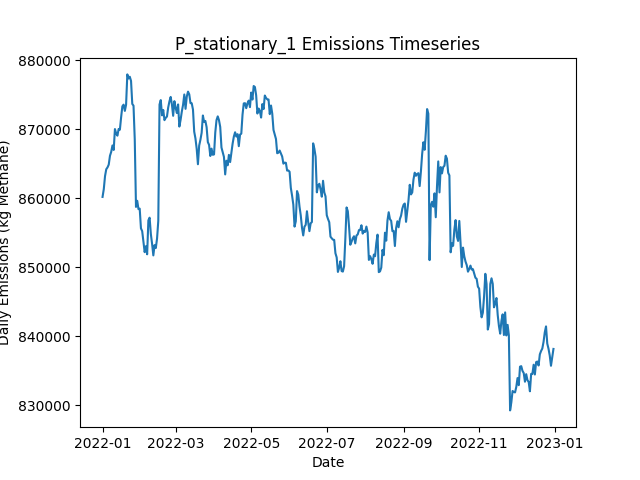

Values plotted in this chart, from the file beside it:
Date, Daily Emissions (Kg Methane), Daily Mitigable Emissions (Kg Methane), Daily Non-Mitigable Emissions (Kg Methan…, Daily Cost ($), Active Leaks, New Leaks, Leaks Repaired, Leaks Naturally Repaired, Leaks Tagged, Daily Repair Cost ($), Daily Natural Repair Cost ($), stationary Deployment Cost ($), stationary Sites flagged for Follow-Up, stationary Leaks tagged for repair, stationary Sites Visited, stationary Travel Time (Minutes), stationary Survey Time (Minutes), OGI_FU Deployment Cost ($), OGI_FU Sites flagged for Follow-Up, OGI_FU Leaks tagged for repair, OGI_FU Sites Visited, OGI_FU Travel Time (Minutes), OGI_FU Survey Time (Minutes)
2022-01-01, 860195, 208031, 652164, 6540, 6505, 6544, 0, 30, 0.00000, 0.00000, 6000, 6540, 0, , 180, 0, 0, 0.00000, , 0, 0, 0, 0
2022-01-02, 861322, 208294, 653028, 540, 6506, 20, 0, 14, 0.00000, 0.00000, 2800, 540, 0, , 180, 0, 0, 0.00000, , 0, 0, 0, 0
2022-01-03, 863204, 208136, 655068, 540, 6520, 22, 0, 6, 0.00000, 0.00000, 1200, 540, 0, , 180, 0, 0, 0.00000, , 0, 0, 0, 0
2022-01-04, 864212, 208298, 655914, 540, 6521, 16, 0, 10, 0.00000, 0.00000, 2000, 540, 0, , 180, 0, 0, 0.00000, , 0, 0, 0, 0
2022-01-05, 864472, 208005, 656467, 540, 6511, 18, 0, 21, 0.00000, 0.00000, 4200, 540, 0, , 180, 0, 0, 0.00000, , 0, 0, 0, 0
2022-01-06, 864882, 210160, 654722, 540, 6515, 23, 0, 15, 0.00000, 0.00000, 3000, 540, 0, , 180, 0, 0, 0.00000, , 0, 0, 0, 0
2022-01-07, 866167, 209614, 656554, 540, 6520, 17, 0, 10, 0.00000, 0.00000, 2000, 540, 0, , 180, 0, 0, 0.00000, , 0, 0, 0, 0
2022-01-08, 866737, 209682, 657055, 540, 6521, 15, 0, 8, 0.00000, 0.00000, 1600, 540, 0, , 180, 0, 0, 0.00000, , 0, 0, 0, 0
2022-01-09, 867660, 209966, 657694, 540, 6528, 19, 0, 8, 0.00000, 0.00000, 1600, 540, 0, , 180, 0, 0, 0.00000, , 0, 0, 0, 0
2022-01-10, 867008, 209953, 657055, 1540, 6527, 19, 0, 11, 67, 0.00000, 2200, 540, 180, , 180, 0, 0, 1000, , 67, 3, 120, 360
2022-01-11, 870033, 209695, 660338, 1540, 6530, 19, 0, 10, 57, 0.00000, 2000, 540, 0, , 180, 0, 0, 1000, , 57, 3, 120, 360
2022-01-12, 869392, 209815, 659578, 1540, 6532, 21, 0, 12, 82, 0.00000, 2400, 540, 0, , 180, 0, 0, 1000, , 82, 3, 120, 360
2022-01-13, 869078, 209880, 659197, 1540, 6530, 12, 0, 9, 77, 0.00000, 1800, 540, 0, , 180, 0, 0, 1000, , 77, 3, 120, 360
2022-01-14, 870044, 209914, 660131, 1540, 6532, 17, 0, 9, 68, 0.00000, 1800, 540, 0, , 180, 0, 0, 1000, , 68, 3, 120, 360
2022-01-15, 869946, 209331, 660614, 1540, 6530, 15, 0, 13, 82, 0.00000, 2600, 540, 0, , 180, 0, 0, 1000, , 82, 3, 120, 360
2022-01-16, 871758, 209398, 662360, 1540, 6532, 26, 0, 15, 67, 0.00000, 3000, 540, 0, , 180, 0, 0, 1000, , 67, 3, 120, 360
2022-01-17, 873333, 209245, 664088, 1540, 6527, 13, 0, 13, 80, 0.00000, 2600, 540, 0, , 180, 0, 0, 1000, , 80, 3, 120, 360
2022-01-18, 873574, 208277, 665297, 1540, 6528, 17, 0, 11, 54, 0.00000, 2200, 540, 0, , 180, 0, 0, 1000, , 54, 3, 120, 360
2022-01-19, 872664, 208801, 663863, 1540, 6541, 25, 0, 6, 75, 0.00000, 1200, 540, 24, , 180, 0, 0, 1000, , 75, 3, 120, 360
2022-01-20, 873566, 209236, 664330, 1540, 6543, 21, 0, 11, 83, 0.00000, 2200, 540, 0, , 180, 0, 0, 1000, , 83, 3, 120, 360
2022-01-21, 877961, 210918, 667043, 1540, 6554, 23, 0, 10, 79, 0.00000, 2000, 540, 0, , 180, 0, 0, 1000, , 79, 3, 120, 360
2022-01-22, 877367, 209703, 667665, 1540, 6552, 14, 0, 11, 97, 0.00000, 2200, 540, 0, , 180, 0, 0, 1000, , 97, 3, 120, 360
2022-01-23, 877621, 208522, 669099, 1540, 6549, 16, 0, 17, 59, 0.00000, 3400, 540, 0, , 180, 0, 0, 1000, , 59, 3, 120, 360
2022-01-24, 877012, 208759, 668252, 1540, 6550, 17, 0, 8, 75, 0.00000, 1600, 540, 0, , 180, 0, 0, 1000, , 75, 3, 120, 360
2022-01-25, 873681, 208194, 665487, 13340, 6495, 24, 59, 13, 62, 11800, 2600, 540, 0, , 180, 0, 0, 1000, , 62, 3, 120, 360
2022-01-26, 873423, 206519, 666904, 12140, 6443, 19, 53, 12, 42, 10600, 2400, 540, 0, , 180, 0, 0, 1000, , 42, 3, 120, 360
2022-01-27, 868545, 203542, 665004, 15540, 6371, 15, 70, 13, 65, 14000, 2600, 540, 24, , 180, 0, 0, 1000, , 65, 3, 120, 360
2022-01-28, 858749, 193072, 665677, 15540, 6301, 14, 70, 10, 48, 14000, 2000, 540, 0, , 180, 0, 0, 1000, , 48, 3, 120, 360
2022-01-29, 859638, 190815, 668822, 13340, 6248, 17, 59, 6, 56, 11800, 1200, 540, 0, , 180, 0, 0, 1000, , 56, 3, 120, 360
2022-01-30, 858422, 189910, 668511, 15940, 6180, 17, 72, 10, 15, 14400, 2000, 540, 0, , 180, 0, 0, 1000, , 15, 3, 120, 360
2022-01-31, 858495, 187771, 670723, 13140, 6130, 21, 58, 8, 15, 11600, 1600, 540, 0, , 180, 0, 0, 1000, , 15, 3, 120, 360
2022-02-01, 855638, 185088, 670550, 16540, 6047, 10, 75, 14, 50, 15000, 2800, 540, 0, , 180, 0, 0, 1000, , 50, 3, 120, 360
2022-02-02, 855237, 183736, 671501, 11340, 6004, 21, 49, 9, 51, 9800, 1800, 540, 0, , 180, 0, 0, 1000, , 51, 3, 120, 360
2022-02-03, 853758, 182257, 671501, 1740, 6001, 15, 1, 14, 48, 200, 2800, 540, 0, , 180, 0, 0, 1000, , 48, 3, 120, 360
2022-02-04, 852188, 181776, 670412, 1540, 6001, 22, 0, 14, 29, 0.00000, 2800, 540, 24, , 180, 0, 0, 1000, , 29, 3, 120, 360
2022-02-05, 853050, 181930, 671121, 1940, 6003, 33, 2, 19, 17, 400, 3800, 540, 0, , 180, 0, 0, 1000, , 17, 3, 120, 360
2022-02-06, 851878, 181794, 670084, 1940, 6001, 20, 2, 14, 16, 400, 2800, 540, 0, , 180, 0, 0, 1000, , 16, 3, 120, 360
2022-02-07, 856799, 184780, 672019, 2140, 6009, 23, 3, 10, 36, 600, 2000, 540, 0, , 180, 0, 0, 1000, , 36, 3, 120, 360
2022-02-08, 857188, 184858, 672330, 1740, 6014, 20, 1, 8, 13, 200, 1600, 540, 0, , 180, 0, 0, 1000, , 13, 3, 120, 360
2022-02-09, 854804, 184686, 670118, 1940, 6010, 17, 2, 14, 18, 400, 2800, 540, 0, , 180, 0, 0, 1000, , 18, 3, 120, 360
2022-02-10, 853384, 181157, 672227, 1740, 6014, 25, 1, 18, 12, 200, 3600, 540, 0, , 180, 0, 0, 1000, , 12, 3, 120, 360
2022-02-11, 851718, 181202, 670516, 2140, 6016, 24, 3, 12, 14, 600, 2400, 540, 0, , 180, 0, 0, 1000, , 14, 3, 120, 360
2022-02-12, 853213, 181574, 671639, 1540, 6021, 16, 0, 8, 16, 0.00000, 1600, 540, 24, , 180, 0, 0, 1000, , 16, 3, 120, 360
2022-02-13, 852786, 181544, 671242, 1740, 6022, 14, 1, 9, 13, 200, 1800, 540, 0, , 180, 0, 0, 1000, , 13, 3, 120, 360
2022-02-14, 854166, 181956, 672209, 1940, 6032, 22, 2, 5, 14, 400, 1000, 540, 0, , 180, 0, 0, 1000, , 14, 3, 120, 360
2022-02-15, 856726, 182098, 674628, 1540, 6030, 16, 0, 10, 15, 0.00000, 2000, 540, 0, , 180, 0, 0, 1000, , 15, 3, 120, 360
2022-02-16, 873598, 198399, 675199, 1740, 6039, 24, 1, 10, 13, 200, 2000, 540, 0, , 180, 0, 0, 1000, , 13, 3, 120, 360
2022-02-17, 874239, 197001, 677238, 9940, 5997, 16, 42, 11, 11, 8400, 2200, 540, 0, , 180, 0, 0, 1000, , 11, 3, 120, 360
2022-02-18, 872026, 195583, 676443, 8940, 5965, 21, 37, 11, 34, 7400, 2200, 540, 0, , 180, 0, 0, 1000, , 34, 3, 120, 360
2022-02-19, 872809, 196279, 676529, 1540, 5973, 14, 0, 4, 34, 0.00000, 800, 540, 0, , 180, 0, 0, 1000, , 34, 3, 120, 360
2022-02-20, 871326, 196248, 675078, 1740, 5968, 13, 1, 12, 15, 200, 2400, 540, 24, , 180, 0, 0, 1000, , 15, 3, 120, 360
2022-02-21, 871660, 196617, 675043, 1940, 5973, 23, 2, 13, 29, 400, 2600, 540, 0, , 180, 0, 0, 1000, , 29, 3, 120, 360
2022-02-22, 871851, 196876, 674974, 2140, 5963, 10, 3, 10, 12, 600, 2000, 540, 0, , 180, 0, 0, 1000, , 12, 3, 120, 360
2022-02-23, 873167, 196085, 677082, 1540, 5964, 22, 0, 19, 13, 0.00000, 3800, 540, 0, , 180, 0, 0, 1000, , 13, 3, 120, 360
2022-02-24, 874052, 198836, 675216, 2140, 5949, 18, 3, 23, 13, 600, 4600, 540, 0, , 180, 0, 0, 1000, , 13, 3, 120, 360
2022-02-25, 874697, 199775, 674922, 1540, 5951, 13, 0, 9, 17, 0.00000, 1800, 540, 0, , 180, 0, 0, 1000, , 17, 3, 120, 360
2022-02-26, 873604, 199667, 673937, 2140, 5945, 14, 3, 11, 15, 600, 2200, 540, 0, , 180, 0, 0, 1000, , 15, 3, 120, 360
2022-02-27, 871957, 199436, 672520, 1740, 5936, 12, 1, 15, 15, 200, 3000, 540, 0, , 180, 0, 0, 1000, , 15, 3, 120, 360
2022-02-28, 874080, 199642, 674438, 1740, 5943, 21, 1, 8, 16, 200, 1600, 540, 24, , 180, 0, 0, 1000, , 16, 3, 120, 360
2022-03-01, 873126, 199777, 673350, 1740, 5940, 12, 1, 9, 15, 200, 1800, 540, 0, , 180, 0, 0, 1000, , 15, 3, 120, 360
... 305 more rows
